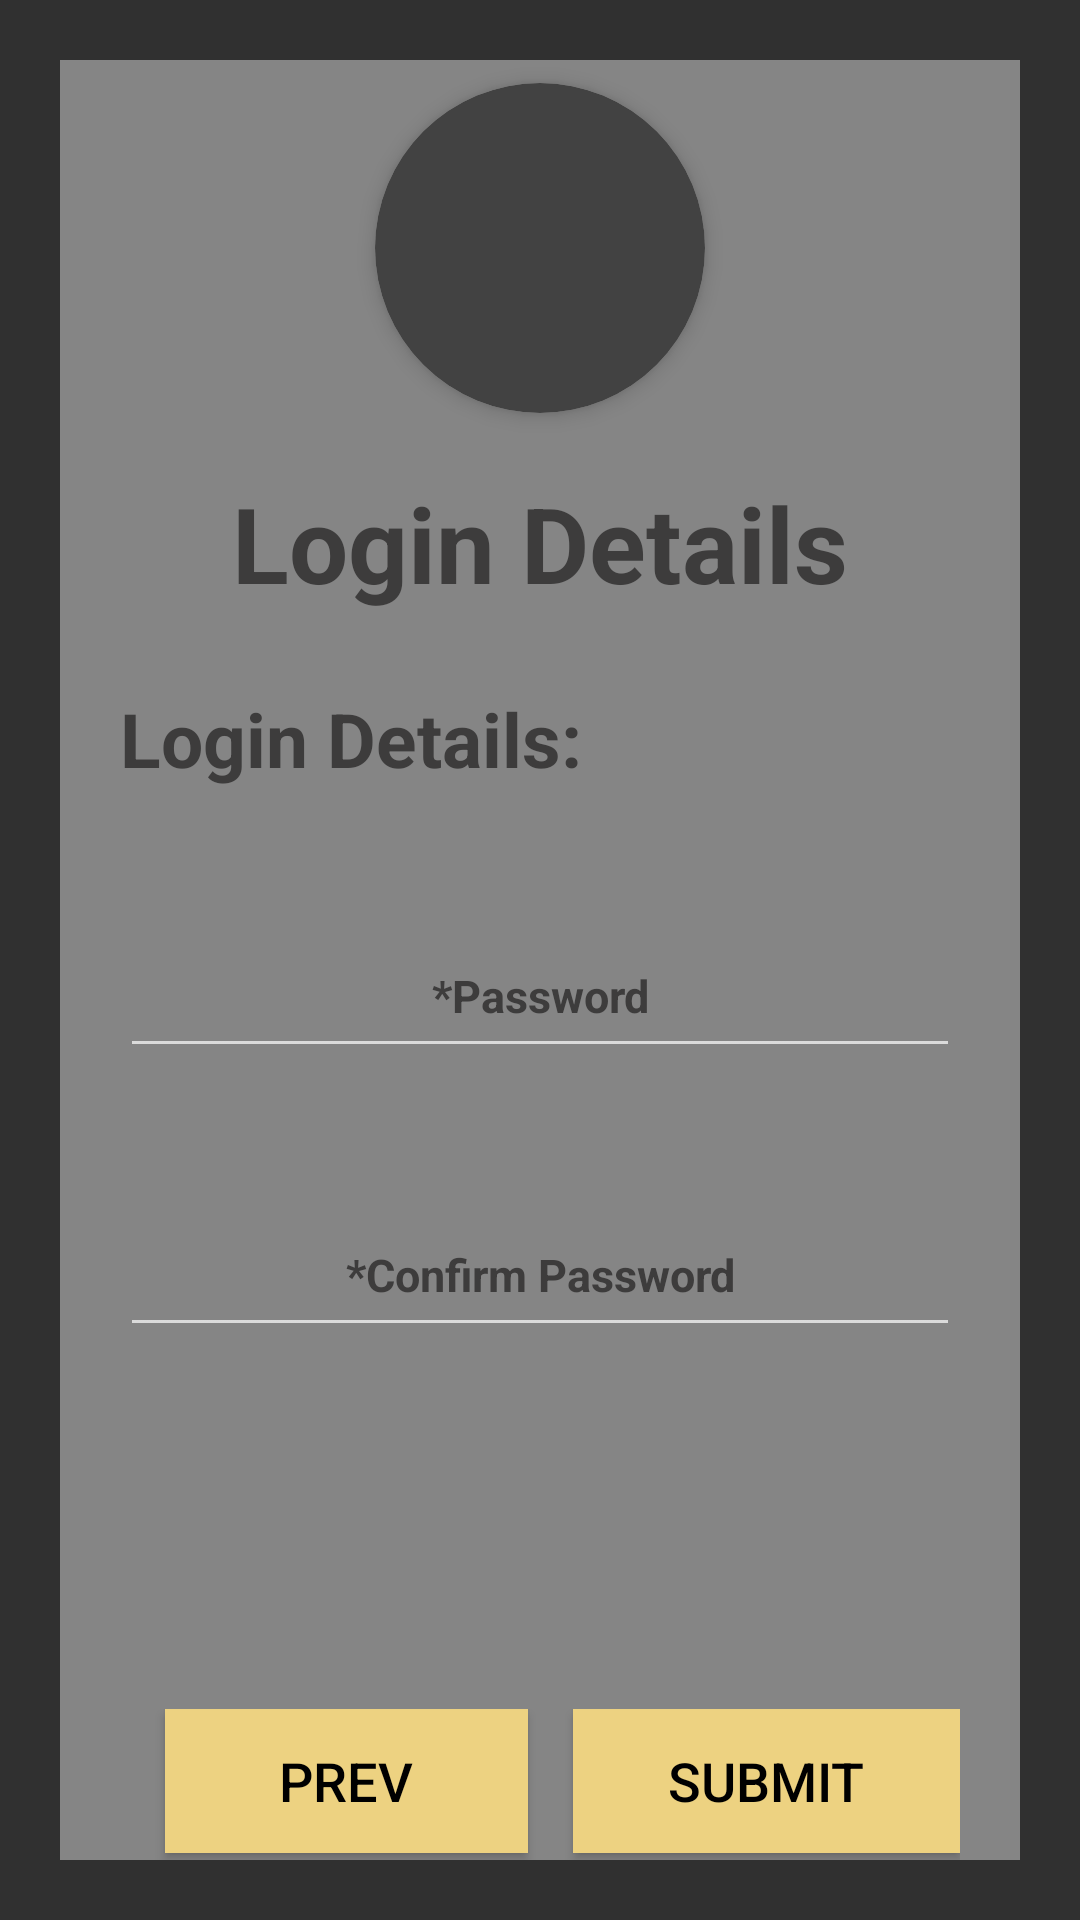

Android layout source for this screen:
<!-- AndroidManifest.xml: application theme Theme.AppCompat -->
<!-- res/layout/activity_password.xml -->
<?xml version="1.0" encoding="utf-8"?>
<androidx.constraintlayout.widget.ConstraintLayout xmlns:android="http://schemas.android.com/apk/res/android"
    xmlns:app="http://schemas.android.com/apk/res-auto"
    xmlns:tools="http://schemas.android.com/tools"
    android:layout_width="match_parent"
    android:layout_height="match_parent"
    tools:context=".Sign_up.PasswordActivity">

    <LinearLayout
        android:layout_width="match_parent"
        android:layout_height="match_parent"
        android:orientation="vertical">

        <LinearLayout
            android:id="@+id/password"
            android:layout_width="match_parent"
            android:layout_height="match_parent"
            android:background="@drawable/ic_launcher_background"
            android:gravity="center"
            android:orientation="vertical"
            android:padding="20dp"
            tools:ignore="UselessParent">

            <LinearLayout
                android:id="@+id/PasswordContainer"
                android:layout_width="match_parent"
                android:layout_height="665dp"
                android:layout_marginTop="40dp"
                android:layout_marginBottom="40dp"
                android:background="@color/Sign_up_container"
                android:orientation="vertical"
                android:padding="20dp">


                <androidx.cardview.widget.CardView
                    android:id="@+id/card_view_profile_image"
                    android:layout_width="110dp"
                    android:layout_height="110dp"
                    android:layout_gravity="center"
                    android:layout_marginTop="20dp"
                    android:layout_marginBottom="20dp"
                    app:cardCornerRadius="75dp"
                    app:cardElevation="4dp">

                    <ImageView
                        android:id="@+id/profile_image"
                        android:layout_width="match_parent"
                        android:layout_height="match_parent"
                        android:scaleType="centerCrop" />

                </androidx.cardview.widget.CardView>

                <TextView
                    android:id="@+id/title"
                    android:layout_width="match_parent"
                    android:layout_height="wrap_content"
                    android:gravity="center"
                    android:text="@string/Password_loginDetails"
                    android:textColor="@color/Sign_up_text_color"
                    android:textSize="35sp"
                    android:textStyle="bold" />


                <TextView
                    android:id="@+id/login_details"
                    android:layout_width="wrap_content"
                    android:layout_height="wrap_content"
                    android:layout_marginTop="25dp"
                    android:text="@string/login_details_title"
                    android:textColor="@color/Sign_up_text_color"
                    android:textSize="25sp"
                    android:textStyle="bold" />

                <RelativeLayout
                    android:layout_width="wrap_content"
                    android:layout_height="wrap_content"
                    android:layout_marginTop="20dp">

                    <ImageView
                        android:id="@+id/visibility_password"
                        android:layout_width="wrap_content"
                        android:layout_height="wrap_content"
                        android:src="@drawable/ic_action_eye">

                    </ImageView>

                    <EditText
                        android:id="@+id/edit_password"
                        android:layout_width="match_parent"
                        android:layout_height="wrap_content"
                        android:layout_marginTop="25dp"
                        android:gravity="center"
                        android:hint="@string/LoginDetails_password"
                        android:textColorHint="@color/Sign_up_text_color"
                        android:inputType="textPassword"
                        android:maxLength="8"
                        android:maxLines="1"
                        android:minHeight="48dp"
                        android:padding="10dp"
                        android:textColor="@color/Sign_up_text_color"
                        android:textSize="15sp"
                        android:textStyle="bold" />
                </RelativeLayout>

                <RelativeLayout
                    android:layout_width="wrap_content"
                    android:layout_height="wrap_content"
                    android:layout_marginTop="20dp">

                    <ImageView
                        android:id="@+id/visibility_confirm_password"
                        android:layout_width="wrap_content"
                        android:layout_height="wrap_content"
                        android:src="@drawable/ic_action_eye">

                    </ImageView>

                    <EditText
                        android:id="@+id/confirm_password"
                        android:layout_width="match_parent"
                        android:layout_height="wrap_content"
                        android:layout_marginTop="25dp"
                        android:gravity="center"
                        android:hint="@string/LoginDetails_confirm_password"
                        android:textColorHint="@color/Sign_up_text_color"
                        android:inputType="textPassword"
                        android:maxLength="8"
                        android:maxLines="1"
                        android:minHeight="48dp"
                        android:padding="10dp"
                        android:textColor="@color/Sign_up_text_color"
                        android:textSize="15sp"
                        android:textStyle="bold" />
                </RelativeLayout>

                <TextView
                    android:id="@+id/error_msg"
                    android:layout_width="match_parent"
                    android:layout_height="wrap_content"
                    android:layout_weight="1"
                    android:background="@android:color/transparent"
                    android:gravity="center"
                    android:minHeight="48dp"
                    android:textColor="@color/Sign_up_text_color"
                    android:textSize="15sp" />

                <LinearLayout
                    android:layout_width="match_parent"
                    android:layout_height="wrap_content"
                    android:orientation="horizontal">


                    <Button
                        android:id="@+id/buttonPrev"
                        android:layout_width="wrap_content"
                        android:layout_height="wrap_content"
                        android:layout_gravity="center_horizontal"
                        android:layout_marginLeft="15dp"
                        android:layout_marginTop="15dp"
                        android:layout_weight="1"
                        android:background="@color/Sign_up_button"
                        android:paddingLeft="15dp"
                        android:paddingRight="15dp"
                        android:text="@string/SignUp_prev"
                        android:textColor="#000000"
                        android:textSize="18sp" />

                    <Button
                        android:id="@+id/buttonSubmit"
                        android:layout_width="wrap_content"
                        android:layout_height="wrap_content"
                        android:layout_gravity="center_horizontal"
                        android:layout_marginLeft="15dp"
                        android:layout_marginTop="15dp"
                        android:layout_weight="1"
                        android:background="@color/Sign_up_button"
                        android:paddingLeft="15dp"
                        android:paddingRight="15dp"
                        android:text="@string/LoginDetails_submit"
                        android:textColor="#000000"
                        android:textSize="18sp" />

                </LinearLayout>

            </LinearLayout>

        </LinearLayout>

        </LinearLayout>


</androidx.constraintlayout.widget.ConstraintLayout>
<!-- resources referenced by this layout -->
<resources>
  <color name="Sign_up_button">#EDD281</color>
  <color name="Sign_up_container">#69ffffff</color>
  <color name="Sign_up_text_color">#3d3c3c</color>
  <string name="LoginDetails_confirm_password" translatable="false">*Confirm Password</string>
  <string name="LoginDetails_password" translatable="false">*Password</string>
  <string name="LoginDetails_submit" translatable="false">Submit</string>
  <string name="Password_loginDetails" translatable="false">Login Details</string>
  <string name="SignUp_prev" translatable="false">Prev</string>
  <string name="login_details_title" translatable="false">Login Details:</string>
</resources>
